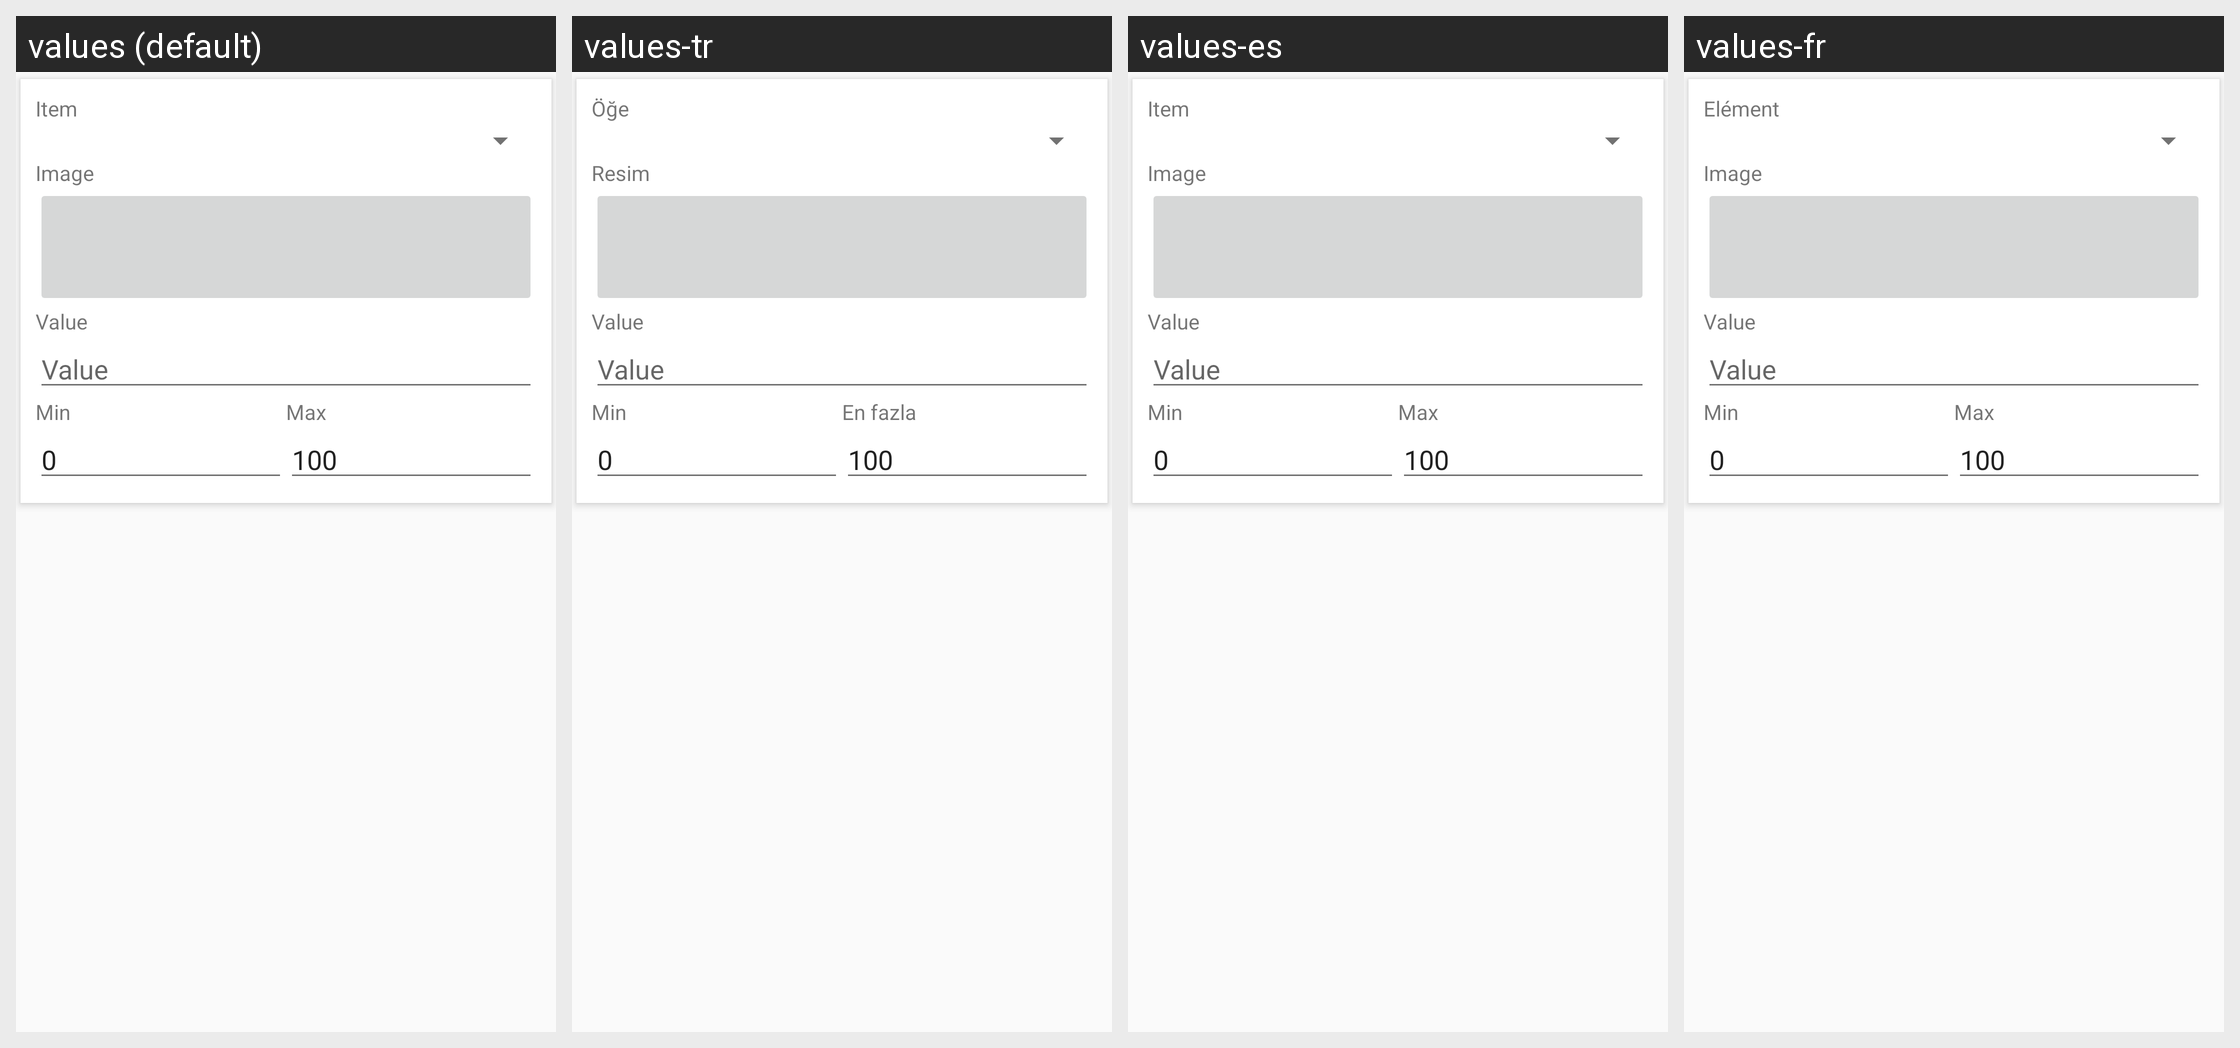

Translations of the strings shown on this Android screen, per locale in the grid:
Android screen res/layout/inc_dec_controller_action.xml rendered under 4 locales, left to right: values (default), values-tr, values-es, values-fr. Device: Nexus 5 (rendered at 1080×1920; each locale shown at half size, 540×960, under a caption strip naming it); theme AppTheme.Base.
Other locales in the repository, not shown: values-de, values-nl, values-pl, values-ru.
Strings drawn on this screen, with the default value and each locale's value (text and hints the layout hard-codes, and strings that could not be matched under every locale, appear in the picture but are not listed):

item
  values: Item
  values-tr: Öğe
  values-es: Item  [not translated; the default value is used]
  values-fr: Elément

image
  values: Image
  values-tr: Resim
  values-es: Image  [not translated; the default value is used]
  values-fr: Image

value
  values: Value
  values-tr: Value  [not translated; the default value is used]
  values-es: Value  [not translated; the default value is used]
  values-fr: Value  [not translated; the default value is used]

min
  values: Min
  values-tr: Min  [not translated; the default value is used]
  values-es: Min
  values-fr: Min  [not translated; the default value is used]

max
  values: Max
  values-tr: En fazla
  values-es: Max
  values-fr: Max  [not translated; the default value is used]
